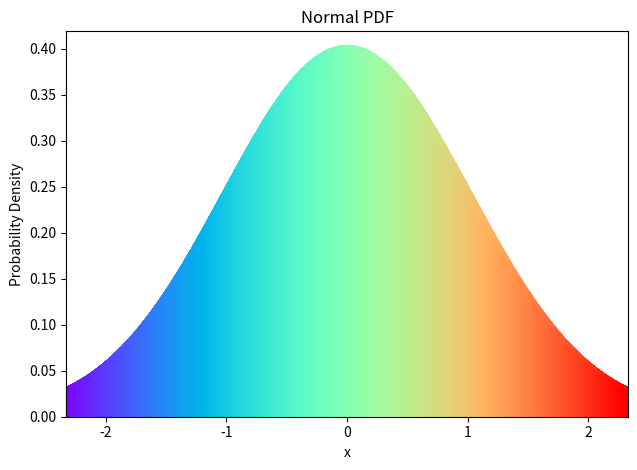

The script that saved this image:
"""
Find the optimal monthly order quantity for a type of car given that demand is
normally distributed (it must, because PDF is based on this assumption),
average demand (mu) is 200, and variation (sigma) is 30. Each car costs $25,000,
sells for $45,000, and half of the cars not sold at full price can be sold for
$30,000. Like other MCS experiments, you can modify the profit algorithm to
enhance realism.

 By suppliers , you are limited to order quantities of:

 - 160, 180, 200, 220, 240, 260, or 280.

MCS is used to find the profit for each order based on the information provided.
Demand is generated randomly for each iteration of the simulation.
Profit calculations by order are automated by running MCS for each order.
"""

from scipy.stats import norm
import numpy as np
import matplotlib.pyplot as plt


def str_int(s):
    val = "%.2f" % profit
    return float(val)


def pdf():

    n = 1000
    x = np.linspace(norm.ppf(0.01), norm.ppf(0.99), num=n)
    y = norm.pdf(x)
    dic = {}
    for i, row in enumerate(y):
        dic[x[i]] = [np.random.uniform(0, row) for _ in range(n)]
    xs = []
    ys = []
    for key, vals in dic.items():
        for y in vals:
            xs.append(key)
            ys.append(y)
    plt.xlim(min(xs), max(xs))
    plt.ylim(0, max(ys)+0.02)
    plt.title('Normal PDF')
    plt.xlabel('x')
    plt.ylabel('Probability Density')
    plt.scatter(xs, ys, c=xs, cmap="rainbow")
    plt.show()

if __name__ == "__main__":
    orders = [180, 200, 220, 240, 260, 280, 300]
    mu, sigma, n = 200, 30, 10000
    cost, price, discount = 25000, 45000, 30000
    profit_ls = []
    for order in orders:
        x = 1
        profit_val = []
        inv_cost = order * cost
        while x <= n:
            demand = round(np.random.normal(mu, sigma))
            if demand < order:
                diff = order - demand
                if diff > 0:
                    damt = round(abs(diff) / 2) * discount
                    profit = (demand * price) - inv_cost + damt
                else:
                    profit = (order * price) - inv_cost
            else:
                profit = (order * price) - inv_cost
            profit = str_int(profit)
            profit_val.append(profit)
            x += 1
        avg_profit = np.mean(profit_val)
        profit_ls.append(avg_profit)
        print('${0:,.2f}'.format(avg_profit), '(profit)',
              'for order:', order)
    max_profit = max(profit_ls)
    profit_np = np.array(profit_ls)
    max_ind = np.where(profit_np == profit_np.max())
    print('\nMaximum profit', '${0:,.2f}'.format(max_profit),
          'for order', orders[int(max_ind[0])])
    barlist = plt.bar(orders, profit_ls, width=15, color="thistle")
    barlist[int(max_ind[0])].set_color('lime')
    plt.title('Profits by Order Quantity')
    plt.xlabel('orders')
    plt.ylabel('profit')
    plt.tight_layout()
    plt.show()

    pdf()